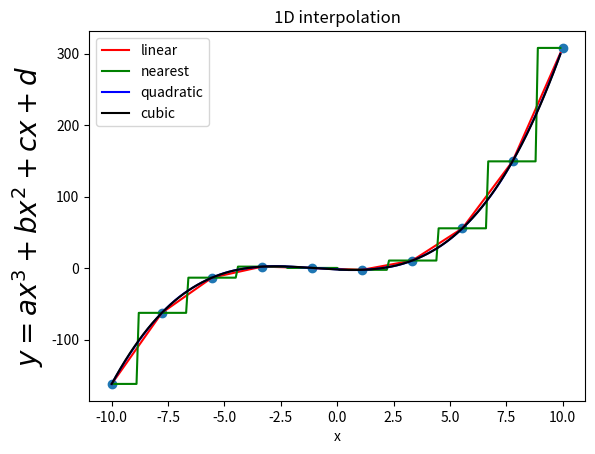

This figure's Python source:
#1차원 데이터 보간.py
import numpy as np
import matplotlib.pyplot as plt
from scipy import interpolate

def error(x,y1):
    y=a*x**3+b*x**2+c*x+d
    e=np.absolute(y-y1)
    return np.sum(e)

N=10
x=np.linspace(-10,10,N)
a,b,c,d=1/4,3/4,-3/2,-2
y=a*x**3+b*x**2+c*x+d
plt.plot(x,y,'o')

f1=interpolate.interp1d(x,y,kind='linear')
xnew=np.arange(x[0],x[-1],0.1)
ynew=f1(xnew)
plt.plot(xnew,ynew,'r-',label='linear')
e1=error(xnew,ynew)
print("e1 =",e1)

f2=interpolate.interp1d(x,y,kind='nearest')
ynew=f2(xnew)
plt.plot(xnew,ynew,'g-',label='nearest')
e2=error(xnew,ynew)
print("e2 =",e2)

f3=interpolate.interp1d(x,y,kind='quadratic')
ynew=f3(xnew)
plt.plot(xnew,ynew,'b-',label='quadratic')
e3=error(xnew,ynew)
print("e3 =",e3)

f4=interpolate.interp1d(x,y,kind='cubic')
ynew=f4(xnew)
plt.plot(xnew,ynew,'k-',label='cubic')
e4=error(xnew,ynew)
print("e4 =",e4)

plt.legend(loc="best")
plt.xlabel("x")
plt.ylabel("$y=ax^3+bx^2+cx+d$",fontsize=20)
plt.title("1D interpolation")
plt.savefig("ex0975.png",bbox_inches='tight')
plt.show()
